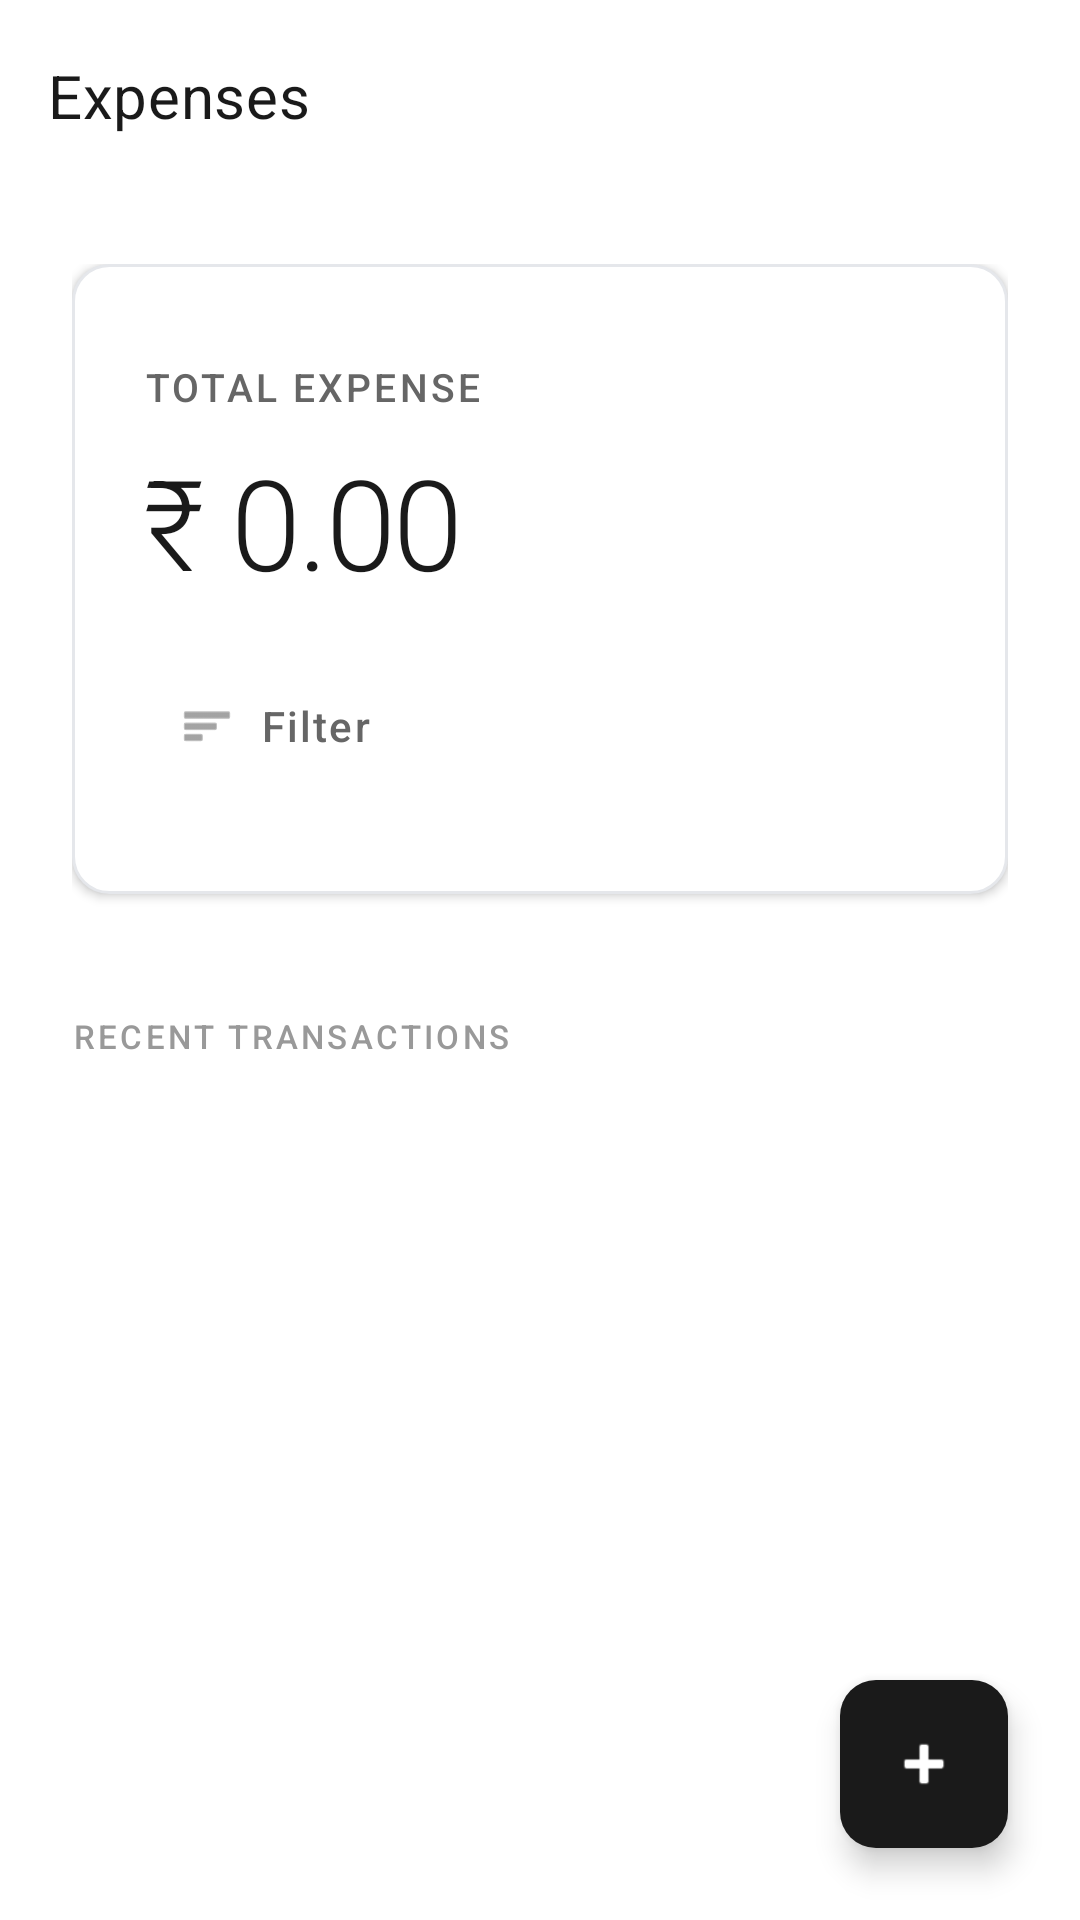

Layout XML and referenced resources for this Android screen:
<!-- AndroidManifest.xml: application theme Theme.ExpenseTracker.Timeless -->
<!-- res/layout/activity_main_timeless.xml -->
<?xml version="1.0" encoding="utf-8"?>
<androidx.coordinatorlayout.widget.CoordinatorLayout xmlns:android="http://schemas.android.com/apk/res/android"
    xmlns:app="http://schemas.android.com/apk/res-auto"
    android:layout_width="match_parent"
    android:layout_height="match_parent"
    android:background="@color/timeless_white">

    
    <com.google.android.material.appbar.AppBarLayout
        android:id="@+id/appBar"
        android:layout_width="match_parent"
        android:layout_height="wrap_content"
        android:background="@color/timeless_white"
        android:elevation="0dp"
        app:elevation="0dp">

        <com.google.android.material.appbar.MaterialToolbar
            android:id="@+id/toolbar"
            android:layout_width="match_parent"
            android:layout_height="?attr/actionBarSize"
            android:background="@color/timeless_white"
            app:title="Expenses"
            app:titleTextColor="@color/timeless_text_primary"
            app:titleTextAppearance="@style/Timeless.Toolbar.Title" />

    </com.google.android.material.appbar.AppBarLayout>

    
    <androidx.core.widget.NestedScrollView
        android:layout_width="match_parent"
        android:layout_height="match_parent"
        android:fillViewport="true"
        app:layout_behavior="@string/appbar_scrolling_view_behavior">

        <LinearLayout
            android:layout_width="match_parent"
            android:layout_height="wrap_content"
            android:orientation="vertical"
            android:padding="24dp">

            
            <LinearLayout
                android:layout_width="match_parent"
                android:layout_height="wrap_content"
                android:orientation="vertical"
                android:paddingVertical="32dp"
                android:paddingHorizontal="24dp"
                android:background="@drawable/timeless_card_bg"
                android:elevation="2dp">

                <TextView
                    android:layout_width="wrap_content"
                    android:layout_height="wrap_content"
                    android:text="Total Expense"
                    android:textSize="13sp"
                    android:textColor="@color/timeless_text_secondary"
                    android:letterSpacing="0.08"
                    android:fontFamily="sans-serif-medium"
                    android:textAllCaps="true" />

                <TextView
                    android:id="@+id/tvTotalAmount"
                    android:layout_width="wrap_content"
                    android:layout_height="wrap_content"
                    android:text="₹ 0.00"
                    android:textSize="42sp"
                    android:textColor="@color/timeless_text_primary"
                    android:fontFamily="sans-serif-light"
                    android:letterSpacing="-0.02"
                    android:layout_marginTop="8dp" />

                
                <com.google.android.material.button.MaterialButton
                    android:id="@+id/btnFilter"
                    style="@style/Widget.Material3.Button.TextButton"
                    android:layout_width="wrap_content"
                    android:layout_height="48dp"
                    android:text="Filter"
                    android:textColor="@color/timeless_text_secondary"
                    android:textSize="14sp"
                    android:letterSpacing="0.05"
                    android:fontFamily="sans-serif-medium"
                    app:icon="@android:drawable/ic_menu_sort_by_size"
                    app:iconTint="@color/timeless_text_secondary"
                    app:iconGravity="start"
                    app:iconPadding="8dp"
                    app:rippleColor="@color/timeless_gold_subtle"
                    android:layout_marginTop="16dp" />

            </LinearLayout>

            
            <TextView
                android:layout_width="wrap_content"
                android:layout_height="wrap_content"
                android:text="Recent Transactions"
                android:textSize="11sp"
                android:textColor="@color/timeless_text_tertiary"
                android:letterSpacing="0.1"
                android:fontFamily="sans-serif-medium"
                android:textAllCaps="true"
                android:layout_marginTop="40dp"
                android:layout_marginBottom="16dp" />

            
            <TextView
                android:id="@+id/tvEmpty"
                android:layout_width="match_parent"
                android:layout_height="wrap_content"
                android:text="No expenses yet"
                android:textSize="15sp"
                android:textColor="@color/timeless_text_tertiary"
                android:fontFamily="sans-serif"
                android:gravity="center"
                android:padding="48dp"
                android:visibility="gone" />

            
            <androidx.recyclerview.widget.RecyclerView
                android:id="@+id/recyclerView"
                android:layout_width="match_parent"
                android:layout_height="wrap_content"
                android:clipToPadding="false"
                android:nestedScrollingEnabled="false" />

            
            <com.google.android.material.card.MaterialCardView
                android:id="@+id/layoutCategorySummary"
                android:layout_width="match_parent"
                android:layout_height="wrap_content"
                android:layout_marginTop="24dp"
                android:visibility="gone"
                app:cardBackgroundColor="@color/timeless_off_white"
                app:cardCornerRadius="12dp"
                app:cardElevation="0dp"
                app:strokeWidth="0dp">

                <LinearLayout
                    android:layout_width="match_parent"
                    android:layout_height="wrap_content"
                    android:orientation="vertical"
                    android:padding="20dp">

                    <TextView
                        android:layout_width="wrap_content"
                        android:layout_height="wrap_content"
                        android:text="Summary by Category"
                        android:textSize="11sp"
                        android:textColor="@color/timeless_text_tertiary"
                        android:letterSpacing="0.1"
                        android:fontFamily="sans-serif-medium"
                        android:textAllCaps="true"
                        android:layout_marginBottom="16dp" />

                    <androidx.recyclerview.widget.RecyclerView
                        android:id="@+id/rvCategorySummary"
                        android:layout_width="match_parent"
                        android:layout_height="wrap_content"
                        android:nestedScrollingEnabled="false" />

                </LinearLayout>

            </com.google.android.material.card.MaterialCardView>

        </LinearLayout>

    </androidx.core.widget.NestedScrollView>

    
    <com.google.android.material.floatingactionbutton.FloatingActionButton
        android:id="@+id/fabAdd"
        android:layout_width="wrap_content"
        android:layout_height="wrap_content"
        android:layout_gravity="bottom|end"
        android:layout_margin="24dp"
        android:contentDescription="Add Expense"
        android:src="@android:drawable/ic_input_add"
        app:backgroundTint="@color/timeless_charcoal"
        app:tint="@color/timeless_white"
        app:elevation="6dp"
        app:borderWidth="0dp" />

</androidx.coordinatorlayout.widget.CoordinatorLayout>
<!-- resources referenced by this layout -->
<resources>
  <color name="timeless_charcoal">#111827</color>
  <color name="timeless_gold_subtle">#F0FDFA</color>
  <color name="timeless_off_white">#F9FAFB</color>
  <color name="timeless_text_primary">#111827</color>
  <color name="timeless_text_secondary">#4B5563</color>
  <color name="timeless_text_tertiary">#6B7280</color>
  <color name="timeless_white">#FFFFFF</color>
  <!-- drawable timeless_card_bg (drawable) -->
  <?xml version="1.0" encoding="utf-8"?>
  <shape xmlns:android="http://schemas.android.com/apk/res/android">
      <solid android:color="@color/white" />
      <corners android:radius="12dp" />
      <stroke
          android:width="1dp"
          android:color="@color/gray_200" />
  </shape>
  <style name="Timeless.Toolbar.Title" parent="TextAppearance.Material3.TitleLarge">
          <item name="android:textColor">@color/timeless_text_primary</item>
          <item name="android:textSize">20sp</item>
          <item name="android:fontFamily">sans-serif-medium</item>
          <item name="android:letterSpacing">0.01</item>
      </style>
  <style name="Theme.ExpenseTracker.Timeless" parent="Theme.Material3.Light.NoActionBar">
          <item name="colorPrimary">@color/timeless_charcoal</item>
          <item name="colorOnPrimary">@color/timeless_white</item>
          <item name="colorSecondary">@color/timeless_gold</item>
          <item name="colorOnSecondary">@color/timeless_white</item>
          <item name="android:colorBackground">@color/timeless_white</item>
          <item name="colorSurface">@color/timeless_white</item>
          <item name="colorOnSurface">@color/timeless_text_primary</item>
          
          
          <item name="android:statusBarColor">@color/timeless_white</item>
          <item name="android:windowLightStatusBar">true</item>
          
          
          <item name="android:navigationBarColor">@color/timeless_white</item>
          <item name="android:windowLightNavigationBar">true</item>
      </style>
  <color name="white">#FFFFFFFF</color>
  <color name="gray_200">#E5E7EB</color>
  <color name="timeless_gold">#14B8A6</color>
</resources>
